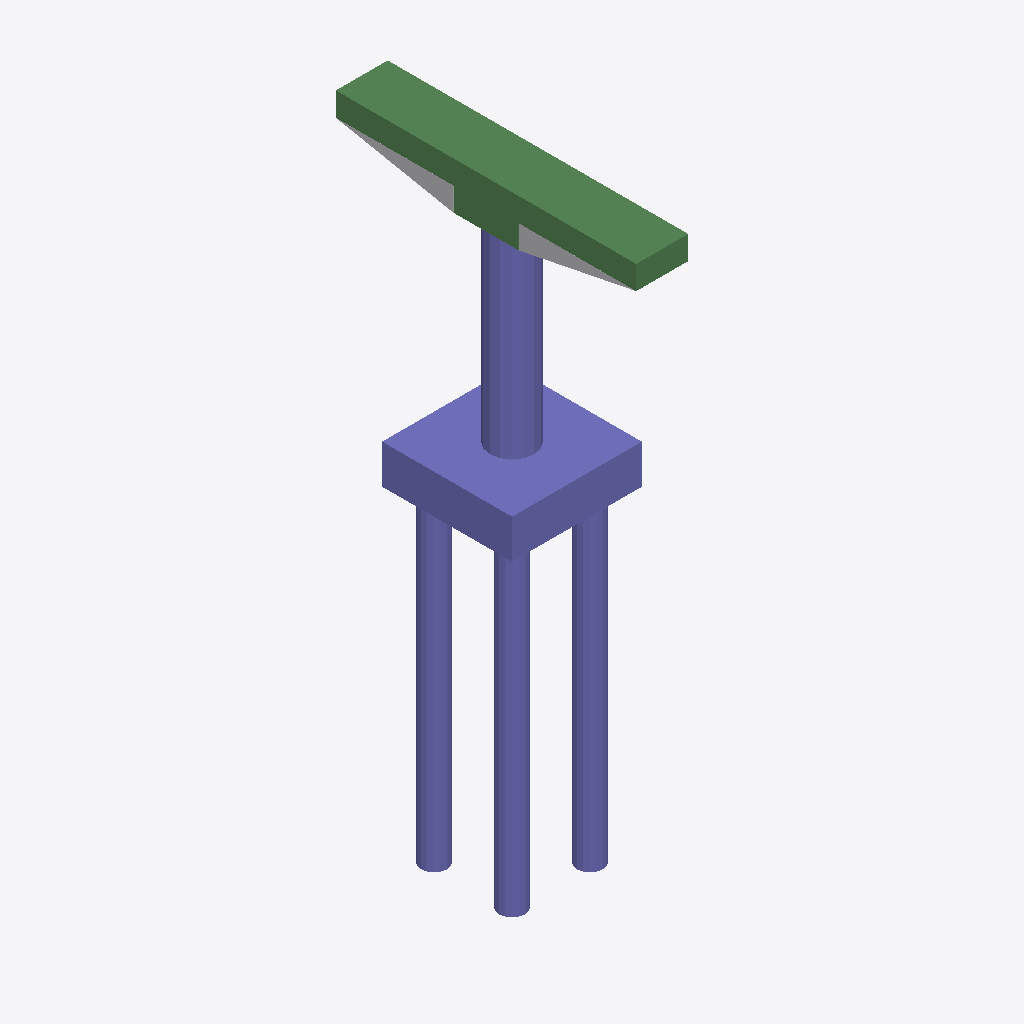
Isometric view of an IFC building model (IFC-SPF (STEP), schema IFC4, length unit foot), seen from the south-west, elements coloured by IFC class: 32 columns (violet), 8 beams (green), 1 other element (light grey).
Extent 4.0 m × 9.2 m × 18.6 m (x, y, z). Storeys (2): L1 at 0.00 m; L2 at 3.66 m. Elements (51): 42 IfcColumn, 8 IfcBeam, 1 IfcBuildingElementProxy.

HEADER;
FILE_DESCRIPTION(('ViewDefinition [ReferenceView_V1.2]','RevitIdentifiers [ContentGUID: 2195ea1f-acd6-4d63-9460-7c350cfae476, VersionGUID: ffc33a16-c171-4cef-bfee-34104a405908, NumberOfSaves: 0]','CoordinateReference [CoordinateBase: Shared Coordinates]','ExchangeRequirement [Structural]'),'2;1');
FILE_NAME('M_20_2L_OF_P_Sub.ifc_updated.ifc','2026-06-11T20:07:27+05:30',(''),(''),'ODA SDAI 25.12','Autodesk - Revit 27.0.20.10 (ENU) - 27.0.20.10','');
FILE_SCHEMA(('IFC4'));
ENDSEC;
DATA;
#27=IFCPROJECT('0XbUeVhDPDOvHWV3Np1Hk6',#6,'Project Number',$,$,'Project Name','Project Status',(#22),#2410);
#41=IFCSITE('0XbUeVhDPDOvHWV3Np1Hk4',#6,'The site:1246335',$,$,#40,$,$,.ELEMENT.,(42,21,31,401672),(-71,-3,-24,-345703),0.0,$,$);
#31=IFCBUILDING('0XbUeVhDPDOvHWV3Np1Hk7',#6,'Building Name',$,$,#30,$,'Building Name',.ELEMENT.,$,$,#28);
#34=IFCBUILDINGSTOREY('2JF4e6axWHqu3u0C1FZlmi',#6,'L1',$,$,#33,$,'L1',.ELEMENT.,0.0);
#38=IFCBUILDINGSTOREY('1ZGO8hrFCHqw0v0026FpFv',#6,'L2',$,$,#37,$,'L2',.ELEMENT.,12.0);
#949=IFCCOLUMN('3$mpeMmN5Cxx$kD11AKrsS',#6,'Column#61',$,$,#948,#945,'1246356',.NOTDEFINED.);
#2041=IFCCOLUMN('3$mpeMmN5Cxx$kD11AKrsa',#6,'Column#9',$,$,#2040,#2037,'1246380',.NOTDEFINED.);
#785=IFCBEAM('3$mpeMmN5Cxx$kD11AKrsO',#6,'Beam#55',$,$,#784,#781,'1246352',.NOTDEFINED.);
#1348=IFCBEAM('3$mpeMmN5Cxx$kD11AKrsL',#6,'Beam#58',$,$,#1347,#1344,'1246365',.NOTDEFINED.);
#1994=IFCBEAM('3$mpeMmN5Cxx$kD11AKrsZ',#6,'Beam#53',$,$,#1993,#1990,'1246379',.NOTDEFINED.);
#703=IFCBEAM('3$mpeMmN5Cxx$kD11AKrs6',#6,'Beam#52',$,$,#702,#699,'1246350',.NOTDEFINED.);
#76=IFCBUILDINGELEMENTPROXY('3$mpeMmN5Cxx$kD11AKres',#6,'Structural Framing 1:Structural Framing 1:1246014',$,$,#75,#73,'1246014',.NOTDEFINED.);
#820=IFCBEAM('3$mpeMmN5Cxx$kD11AKrsP',#6,'Beam#59',$,$,#819,#816,'1246353',.NOTDEFINED.);
#1266=IFCBEAM('3$mpeMmN5Cxx$kD11AKrsJ',#6,'Beam#56',$,$,#1265,#1262,'1246363',.NOTDEFINED.);
#175=IFCCOLUMN('3$mpeMmN5Cxx$kD11AKrsA',#6,'Column#45',$,$,#174,#171,'1246338',.NOTDEFINED.);
#527=IFCCOLUMN('3$mpeMmN5Cxx$kD11AKrs2',#6,'Column#46',$,$,#526,#523,'1246346',.NOTDEFINED.);
#2182=IFCCOLUMN('3$mpeMmN5Cxx$kD11AKrsd',#6,'Column#44',$,$,#2181,#2178,'1246383',.NOTDEFINED.);
#2276=IFCCOLUMN('3$mpeMmN5Cxx$kD11AKrsv',#6,'Column#37',$,$,#2275,#2272,'1246385',.NOTDEFINED.);
#1043=IFCCOLUMN('3$mpeMmN5Cxx$kD11AKrsU',#6,'Column#38',$,$,#1042,#1039,'1246358',.NOTDEFINED.);
#2088=IFCCOLUMN('3$mpeMmN5Cxx$kD11AKrsb',#6,'Column#36',$,$,#2087,#2084,'1246381',.NOTDEFINED.);
#257=IFCCOLUMN('3$mpeMmN5Cxx$kD11AKrsC',#6,'Column#17',$,$,#256,#253,'1246340',.NOTDEFINED.);
#304=IFCCOLUMN('3$mpeMmN5Cxx$kD11AKrsD',#6,'Column#21',$,$,#303,#300,'1246341',.NOTDEFINED.);
#480=IFCCOLUMN('3$mpeMmN5Cxx$kD11AKrs1',#6,'Column#34',$,$,#479,#476,'1246345',.NOTDEFINED.);
#398=IFCCOLUMN('3$mpeMmN5Cxx$kD11AKrsF',#6,'Column#29',$,$,#397,#394,'1246343',.NOTDEFINED.);
#574=IFCCOLUMN('3$mpeMmN5Cxx$kD11AKrs3',#6,'Column#30',$,$,#573,#570,'1246347',.NOTDEFINED.);
#668=IFCCOLUMN('3$mpeMmN5Cxx$kD11AKrs5',#6,'Column#18',$,$,#667,#664,'1246349',.NOTDEFINED.);
#750=IFCCOLUMN('3$mpeMmN5Cxx$kD11AKrs7',#6,'Column#25',$,$,#749,#746,'1246351',.NOTDEFINED.);
#996=IFCCOLUMN('3$mpeMmN5Cxx$kD11AKrsT',#6,'Column#20',$,$,#995,#992,'1246357',.NOTDEFINED.);
#1137=IFCCOLUMN('3$mpeMmN5Cxx$kD11AKrsG',#6,'Column#32',$,$,#1136,#1133,'1246360',.NOTDEFINED.);
#1313=IFCCOLUMN('3$mpeMmN5Cxx$kD11AKrsK',#6,'Column#22',$,$,#1312,#1309,'1246364',.NOTDEFINED.);
#1395=IFCCOLUMN('3$mpeMmN5Cxx$kD11AKrsM',#6,'Column#24',$,$,#1394,#1391,'1246366',.NOTDEFINED.);
#1442=IFCCOLUMN('3$mpeMmN5Cxx$kD11AKrsN',#6,'Column#28',$,$,#1441,#1438,'1246367',.NOTDEFINED.);
#1677=IFCCOLUMN('3$mpeMmN5Cxx$kD11AKrsi',#6,'Column#26',$,$,#1676,#1673,'1246372',.NOTDEFINED.);
#1630=IFCCOLUMN('3$mpeMmN5Cxx$kD11AKrsh',#6,'Column#33',$,$,#1629,#1626,'1246371',.NOTDEFINED.);
#1818=IFCCOLUMN('3$mpeMmN5Cxx$kD11AKrsl',#6,'Column#16',$,$,#1817,#1814,'1246375',.NOTDEFINED.);
#1231=IFCCOLUMN('3$mpeMmN5Cxx$kD11AKrsI',#6,'Column#42',$,$,#1230,#1227,'1246362',.NOTDEFINED.);
#1959=IFCCOLUMN('3$mpeMmN5Cxx$kD11AKrsY',#6,'Column#40',$,$,#1958,#1955,'1246378',.NOTDEFINED.);
#1771=IFCCOLUMN('3$mpeMmN5Cxx$kD11AKrsk',#6,'Column#41',$,$,#1770,#1767,'1246374',.NOTDEFINED.);
#914=IFCCOLUMN('3$mpeMmN5Cxx$kD11AKrsR',#6,'Column#48',$,$,#913,#910,'1246355',.NOTDEFINED.);
#1184=IFCCOLUMN('3$mpeMmN5Cxx$kD11AKrsH',#6,'Column#50',$,$,#1183,#1180,'1246361',.NOTDEFINED.);
#1724=IFCCOLUMN('3$mpeMmN5Cxx$kD11AKrsj',#6,'Column#49',$,$,#1723,#1720,'1246373',.NOTDEFINED.);
#210=IFCBEAM('3$mpeMmN5Cxx$kD11AKrsB',#6,'Beam#54',$,$,#209,#206,'1246339',.NOTDEFINED.);
#433=IFCBEAM('3$mpeMmN5Cxx$kD11AKrs0',#6,'Beam#57',$,$,#432,#429,'1246344',.NOTDEFINED.);
#621=IFCCOLUMN('3$mpeMmN5Cxx$kD11AKrs4',#6,'Column#13',$,$,#620,#617,'1246348',.NOTDEFINED.);
#1090=IFCCOLUMN('3$mpeMmN5Cxx$kD11AKrsV',#6,'Column#12',$,$,#1089,#1086,'1246359',.NOTDEFINED.);
#2229=IFCCOLUMN('3$mpeMmN5Cxx$kD11AKrsu',#6,'Column#14',$,$,#2228,#2225,'1246384',.NOTDEFINED.);
ENDSEC;
